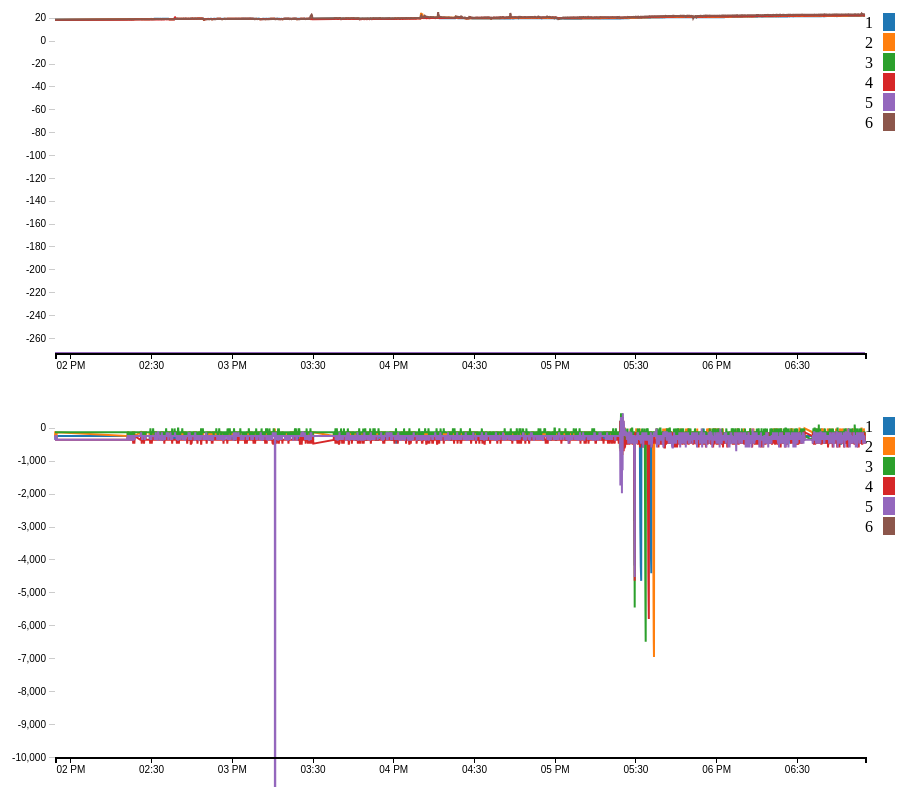
D3 v4 page, settled after 480 driven frames (8 s of simulated time); the page loaded 1 data file(s).




var color = d3.scaleOrdinal(d3.schemeCategory10);

var parseDate = d3.timeParse("%Y-%m-%d %H:%M:%S");

var margin = {top: 30, right: 30, bottom: 30, left: 60},
    width = 900 - margin.left - margin.right,
    height = 400 - margin.top - margin.bottom;

var x = d3.scaleUtc()
    .range([0, width]);

var y = d3.scaleLinear()
    .range([height, 0]);

var lineT1 = d3.line()
    .x(function(d) { return x(d.Datetime); })
    .y(function(d) { return y(d.T1); });

var lineT2 = d3.line()
    .x(function(d) { return x(d.Datetime); })
    .y(function(d) { return y(d.T2); });

var lineT2 = d3.line()
    .x(function(d) { return x(d.Datetime); })
    .y(function(d) { return y(d.T2); });

var lineT3 = d3.line()
    .x(function(d) { return x(d.Datetime); })
    .y(function(d) { return y(d.T3); });

var lineT4 = d3.line()
    .x(function(d) { return x(d.Datetime); })
    .y(function(d) { return y(d.T4); });

var lineTA = d3.line()
    .x(function(d) { return x(d.Datetime); })
    .y(function(d) { return y(d.T_A); });

var lineTT = d3.line()
    .x(function(d) { return x(d.Datetime); })
    .y(function(d) { return y(d.T_T); });


var lineDP1 = d3.line()
    .x(function(d) { return x(d.Datetime); })
    .y(function(d) { return y(d.DP1); });

var lineDP2 = d3.line()
    .x(function(d) { return x(d.Datetime); })
    .y(function(d) { return y(d.DP2); });

var lineDP3 = d3.line()
    .x(function(d) { return x(d.Datetime); })
    .y(function(d) { return y(d.DP3); });

var lineDP4 = d3.line()
    .x(function(d) { return x(d.Datetime); })
    .y(function(d) { return y(d.DP4); });

var lineDPT = d3.line()
    .x(function(d) { return x(d.Datetime); })
    .y(function(d) { return y(d.DP_T); });


var svgT = d3.select("body").append("svg")
    .attr("width", width + margin.left + margin.right)
    .attr("height", height + margin.top + margin.bottom)
  .append("g")
    .attr("transform", "translate(" + margin.left + "," + margin.top + ")");

d3.csv("NH3Trap.csv", function(error, data) {
  if (error) throw error;

  data.forEach(function(d) {
    d.Datetime = parseDate(d.Datetime);
 
    console.log(d.Datetime);
    });

  x.domain(d3.extent(data, function(d) { return d.Datetime;}));
  y.domain([

      Math.min(15, d3.min(data, function(d){ return d.T1}), 
                       d3.min(data, function(d){ return d.T2}),
                       d3.min(data, function(d){ return d.T3}),
                       d3.min(data, function(d){ return d.T4})),
      Math.max(20, d3.max(data, function(d){ return d.T1}), 
                       d3.max(data, function(d){ return d.T2}),
                       d3.max(data, function(d){ return d.T3}),
                       d3.max(data, function(d){ return d.T4}))]);


  svgT.append("path")
      .data([data])
      .attr("class", "line")
      .style("stroke", color(1))
      .attr("d", lineT1);

  svgT.append("path")
      .data([data])
      .attr("class", "line")
      .style("stroke", color(2))
      .attr("d", lineT2);

  svgT.append("path")
      .data([data])
      .attr("class", "line")
      .style("stroke", color(3))
      .attr("d", lineT3);

  svgT.append("path")
      .data([data])
      .attr("class", "line")
      .style("stroke", color(4))
      .attr("d", lineT4);

  svgT.append("path")
      .data([data])
      .attr("class", "line")
      .style("stroke", color(5))
      .attr("d", lineTT);

  svgT.append("path")
      .data([data])
      .attr("class", "line")
      .style("stroke", color(6))
      .attr("d", lineTA);
 
  
  svgT.append("g")
      .attr("class", "axis axis--x")
      .attr("transform", "translate(0," + height + ")")
      .call(d3.axisBottom(x));

  // draw legend
  var legend = svgT.selectAll(".legend")
      .data(color.domain())
    .enter().append("g")
      .attr("class", "legend")
      .attr("transform", function(d, i) { return "translate(0," + i * 20 + ")"; });

  // draw legend colored rectangles
  legend.append("rect")
      .attr("x", width + 18)
      .attr("width", 18)
      .attr("height", 18)
      .style("fill", color);

  // draw legend text
  legend.append("text")
      .attr("x", width + 8)
      .attr("y", 9)
      .attr("dy", ".35em")
      .style("text-anchor", "end")
.text(function(d) { return d;})

  var tick = svgT.append("g")
      .attr("class", "axis axis--y")
      .call(d3.axisLeft(y))
    .select(".tick:last-of-type");


});


var svgDP = d3.select("body").append("svg")
    .attr("width", width + margin.left + margin.right)
    .attr("height", height + margin.top + margin.bottom)
  .append("g")
    .attr("transform", "translate(" + margin.left + "," + margin.top + ")");


d3.csv("NH3Trap.csv", function(error, data) {
  if (error) throw error;

  data.forEach(function(d) {
    d.Datetime = parseDate(d.Datetime);
 
    console.log(d.Datetime);
    });

  x.domain(d3.extent(data, function(d) { return d.Datetime;}));
  y.domain([

      Math.min(-10000, d3.min(data, function(d){ return d.DP1}), 
                       d3.min(data, function(d){ return d.DP2}),
                       d3.min(data, function(d){ return d.DP3}),
                       d3.min(data, function(d){ return d.DP4}),
                       d3.min(data, function(d){ return d.DP_T})),
      Math.max(0, d3.max(data, function(d){ return d.DP1}), 
                       d3.max(data, function(d){ return d.DP2}),
                       d3.max(data, function(d){ return d.DP3}),
                       d3.max(data, function(d){ return d.DP4}),
                       d3.max(data, function(d){ return d.DP_T}))]);

  console.log(d3.min(data, function(d){ return d.DP1})); 
  console.log(d3.min(data, function(d){ return d.DP2}));
  console.log(d3.min(data, function(d){ return d.DP3}));
  console.log(d3.min(data, function(d){ return d.DP4}));
  console.log(d3.min(data, function(d){ return d.DP_T}));

  svgDP.append("path")
      .data([data])
      .attr("class", "line")
      .style("stroke", color(1))
      .attr("d", lineDP1);

  svgDP.append("path")
      .data([data])
      .attr("class", "line")
      .style("stroke", color(2))
      .attr("d", lineDP2);

  svgDP.append("path")
      .data([data])
      .attr("class", "line")
      .style("stroke", color(3))
      .attr("d", lineDP3);

  svgDP.append("path")
      .data([data])
      .attr("class", "line")
      .style("stroke", color(4))
      .attr("d", lineDP4);

  svgDP.append("path")
      .data([data])
      .attr("class", "line")
      .style("stroke", color(5))
      .attr("d", lineDPT);
   
  svgDP.append("g")
      .attr("class", "axis axis--x")
      .attr("transform", "translate(0," + height + ")")
      .call(d3.axisBottom(x));

  // draw legend
  var legend = svgDP.selectAll(".legend")
      .data(color.domain())
    .enter().append("g")
      .attr("class", "legend")
      .attr("transform", function(d, i) { return "translate(0," + i * 20 + ")"; });

  // draw legend colored rectangles
  legend.append("rect")
      .attr("x", width + 18)
      .attr("width", 18)
      .attr("height", 18)
      .style("fill", color);

  // draw legend text
  legend.append("text")
      .attr("x", width + 8)
      .attr("y", 9)
      .attr("dy", ".35em")
      .style("text-anchor", "end")
      .text(function(d) {return d;})

  var tick = svgDP.append("g")
      .attr("class", "axis axis--y")
      .call(d3.axisLeft(y))
    .select(".tick:last-of-type");


});


### data: NH3Trap.csv
Datetime, DP_T, DP1, DP2, DP3, DP4, P_A, T_T, T1, T2, T3, T4, T_A
2017-12-13 13:54:18, -368.4, -252.7, -252.7, -136.9, -368.4, -33930, -273.1, 18.41, 18.27, -273.1, 18.04, 18.22
2017-12-13 13:54:23, -368.4, -252.7, -136.9, -136.9, -368.4, -33930, -273.1, 18.43, 18.29, -273.1, 18.04, 18.21
2017-12-13 13:54:28, -252.7, -368.4, -136.9, -136.9, -368.4, -33930, -273.1, 18.43, 18.30, -273.1, 18.04, 18.21
2017-12-13 13:54:33, -252.7, -252.7, -252.7, -136.9, -368.4, -33930, -273.1, 18.44, 18.27, -273.1, 18.04, 18.24
2017-12-13 13:54:38, -252.7, -252.7, -252.7, -136.9, -368.4, -33930, -273.1, 18.46, 18.29, -273.1, 18.04, 18.27
2017-12-13 13:54:44, -252.7, -252.7, -252.7, -136.9, -368.4, -33930, -273.1, 18.46, 18.28, -273.1, 18.05, 18.25
2017-12-13 13:54:49, -252.7, -252.7, -252.7, -136.9, -368.4, -33930, -273.1, 18.46, 18.29, -273.1, 18.05, 18.23
2017-12-13 13:54:54, -368.4, -368.4, -252.7, -136.9, -368.4, -33930, -273.1, 18.46, 18.29, -273.1, 18.06, 18.25
2017-12-13 13:54:58, -368.4, -252.7, -136.9, -136.9, -368.4, -33930, -273.1, 18.40, 18.26, -273.1, 18.07, 18.29
2017-12-13 14:21:12, -368.4, -252.7, -252.7, -136.9, -368.4, -34162, -273.1, 18.82, 18.66, -273.1, 18.33, 18.65
2017-12-13 14:21:17, -252.7, -368.4, -136.9, -136.9, -368.4, -34162, -273.1, 18.82, 18.66, -273.1, 18.32, 18.65
2017-12-13 14:21:22, -252.7, -252.7, -252.7, -252.7, -252.7, -34277, -273.1, 18.84, 18.68, -273.1, 18.35, 18.65
2017-12-13 14:21:27, -252.7, -252.7, -136.9, -136.9, -368.4, -34162, -273.1, 18.89, 18.71, -273.1, 18.37, 18.67
2017-12-13 14:21:32, -252.7, -252.7, -136.9, -252.7, -368.4, -34162, -273.1, 18.89, 18.76, -273.1, 18.34, 18.67
2017-12-13 14:21:37, -368.4, -136.9, -252.7, -136.9, -368.4, -34162, -273.1, 18.91, 18.75, -273.1, 18.36, 18.66
2017-12-13 14:21:42, -368.4, -252.7, -252.7, -136.9, -368.4, -34162, -273.1, 18.90, 18.71, -273.1, 18.34, 18.65
2017-12-13 14:21:48, -252.7, -252.7, -252.7, -136.9, -368.4, -34162, -273.1, 18.88, 18.68, -273.1, 18.36, 18.65
2017-12-13 14:21:52, -252.7, -252.7, -252.7, -136.9, -368.4, -34162, -273.1, 18.89, 18.69, -273.1, 18.36, 18.64
2017-12-13 14:21:57, -368.4, -252.7, -252.7, -136.9, -368.4, -34162, -273.1, 18.90, 18.69, -273.1, 18.36, 18.63
2017-12-13 14:22:02, -252.7, -136.9, -252.7, -136.9, -368.4, -34162, -273.1, 18.87, 18.70, -273.1, 18.33, 18.58
2017-12-13 14:22:07, -252.7, -252.7, -252.7, -136.9, -368.4, -34162, -273.1, 18.84, 18.69, -273.1, 18.30, 18.63
2017-12-13 14:22:12, -252.7, -252.7, -252.7, -136.9, -368.4, -34277, -273.1, 18.90, 18.74, -273.1, 18.33, 18.65
2017-12-13 14:22:17, -368.4, -136.9, -252.7, -136.9, -368.4, -34162, -273.1, 18.89, 18.75, -273.1, 18.36, 18.66
2017-12-13 14:22:22, -368.4, -252.7, -252.7, -252.7, -368.4, -34162, -273.1, 18.89, 18.72, -273.1, 18.35, 18.66
2017-12-13 14:22:27, -252.7, -252.7, -252.7, -136.9, -368.4, -34162, -273.1, 18.89, 18.71, -273.1, 18.30, 18.63
2017-12-13 14:22:32, -252.7, -252.7, -136.9, -136.9, -368.4, -34046, -273.1, 18.84, 18.69, -273.1, 18.30, 18.63
2017-12-13 14:22:37, -252.7, -252.7, -252.7, -136.9, -368.4, -34162, -273.1, 18.83, 18.70, -273.1, 18.30, 18.62
2017-12-13 14:22:42, -252.7, -252.7, -252.7, -136.9, -368.4, -34162, -273.1, 18.84, 18.66, -273.1, 18.30, 18.62
2017-12-13 14:22:47, -368.4, -252.7, -252.7, -136.9, -368.4, -34162, -273.1, 18.82, 18.70, -273.1, 18.34, 18.58
2017-12-13 14:22:52, -252.7, -252.7, -252.7, -136.9, -368.4, -34162, -273.1, 18.83, 18.74, -273.1, 18.33, 18.59
2017-12-13 14:22:57, -252.7, -252.7, -136.9, -136.9, -368.4, -34162, -273.1, 18.87, 18.76, -273.1, 18.32, 18.64
2017-12-13 14:23:02, -252.7, -252.7, -252.7, -252.7, -368.4, -34162, -273.1, 18.88, 18.74, -273.1, 18.31, 18.67
2017-12-13 14:23:07, -368.4, -252.7, -252.7, -252.7, -368.4, -34046, -273.1, 18.89, 18.77, -273.1, 18.31, 18.67
2017-12-13 14:23:12, -368.4, -252.7, -136.9, -136.9, -368.4, -34046, -273.1, 18.89, 18.76, -273.1, 18.30, 18.70
2017-12-13 14:23:17, -252.7, -252.7, -136.9, -252.7, -368.4, -34162, -273.1, 18.88, 18.74, -273.1, 18.30, 18.67
2017-12-13 14:23:22, -368.4, -368.4, -136.9, -136.9, -484.1, -34162, -273.1, 18.89, 18.70, -273.1, 18.34, 18.65
2017-12-13 14:23:27, -368.4, -252.7, -252.7, -136.9, -368.4, -34162, -273.1, 18.90, 18.74, -273.1, 18.34, 18.66
2017-12-13 14:23:32, -252.7, -252.7, -136.9, -136.9, -368.4, -34162, -273.1, 18.90, 18.74, -273.1, 18.35, 18.66
2017-12-13 14:23:37, -368.4, -252.7, -252.7, -136.9, -368.4, -34162, -273.1, 18.90, 18.75, -273.1, 18.31, 18.65
2017-12-13 14:23:42, -252.7, -368.4, -136.9, -252.7, -368.4, -34162, -273.1, 18.90, 18.78, -273.1, 18.36, 18.68
2017-12-13 14:23:47, -252.7, -252.7, -136.9, -136.9, -484.1, -34162, -273.1, 18.90, 18.79, -273.1, 18.39, 18.70
2017-12-13 14:23:52, -368.4, -252.7, -252.7, -136.9, -368.4, -34162, -273.1, 18.91, 18.76, -273.1, 18.39, 18.69
2017-12-13 14:23:57, -252.7, -252.7, -252.7, -136.9, -252.7, -34162, -273.1, 18.90, 18.74, -273.1, 18.40, 18.66
2017-12-13 14:26:03, -252.7, -252.7, -136.9, -136.9, -368.4, -34277, -273.1, 18.98, 18.84, -273.1, 18.43, 18.78
2017-12-13 14:26:08, -252.7, -136.9, -252.7, -136.9, -368.4, -34162, -273.1, 19.00, 18.83, -273.1, 18.44, 18.78
2017-12-13 14:26:13, -252.7, -252.7, -252.7, -136.9, -368.4, -34277, -273.1, 19.00, 18.83, -273.1, 18.44, 18.79
2017-12-13 14:26:18, -136.9, -368.4, -136.9, -252.7, -252.7, -34277, -273.1, 18.99, 18.81, -273.1, 18.47, 18.76
2017-12-13 14:26:23, -252.7, -252.7, -252.7, -136.9, -368.4, -34162, -273.1, 19.00, 18.82, -273.1, 18.42, 18.76
2017-12-13 14:26:28, -252.7, -252.7, -252.7, -136.9, -368.4, -34277, -273.1, 19.00, 18.82, -273.1, 18.45, 18.76
2017-12-13 14:26:33, -252.7, -252.7, -252.7, -136.9, -484.1, -34162, -273.1, 19.00, 18.82, -273.1, 18.43, 18.76
2017-12-13 14:26:38, -252.7, -252.7, -252.7, -136.9, -368.4, -34162, -273.1, 19.00, 18.82, -273.1, 18.44, 18.75
2017-12-13 14:26:42, -368.4, -252.7, -252.7, -136.9, -368.4, -34162, -273.1, 18.99, 18.79, -273.1, 18.45, 18.74
2017-12-13 14:26:47, -252.7, -252.7, -136.9, -136.9, -368.4, -34162, -273.1, 19.00, 18.79, -273.1, 18.46, 18.74
2017-12-13 14:26:52, -252.7, -252.7, -136.9, -136.9, -252.7, -34277, -273.1, 18.99, 18.76, -273.1, 18.47, 18.76
… [head cut at 6 KiB]